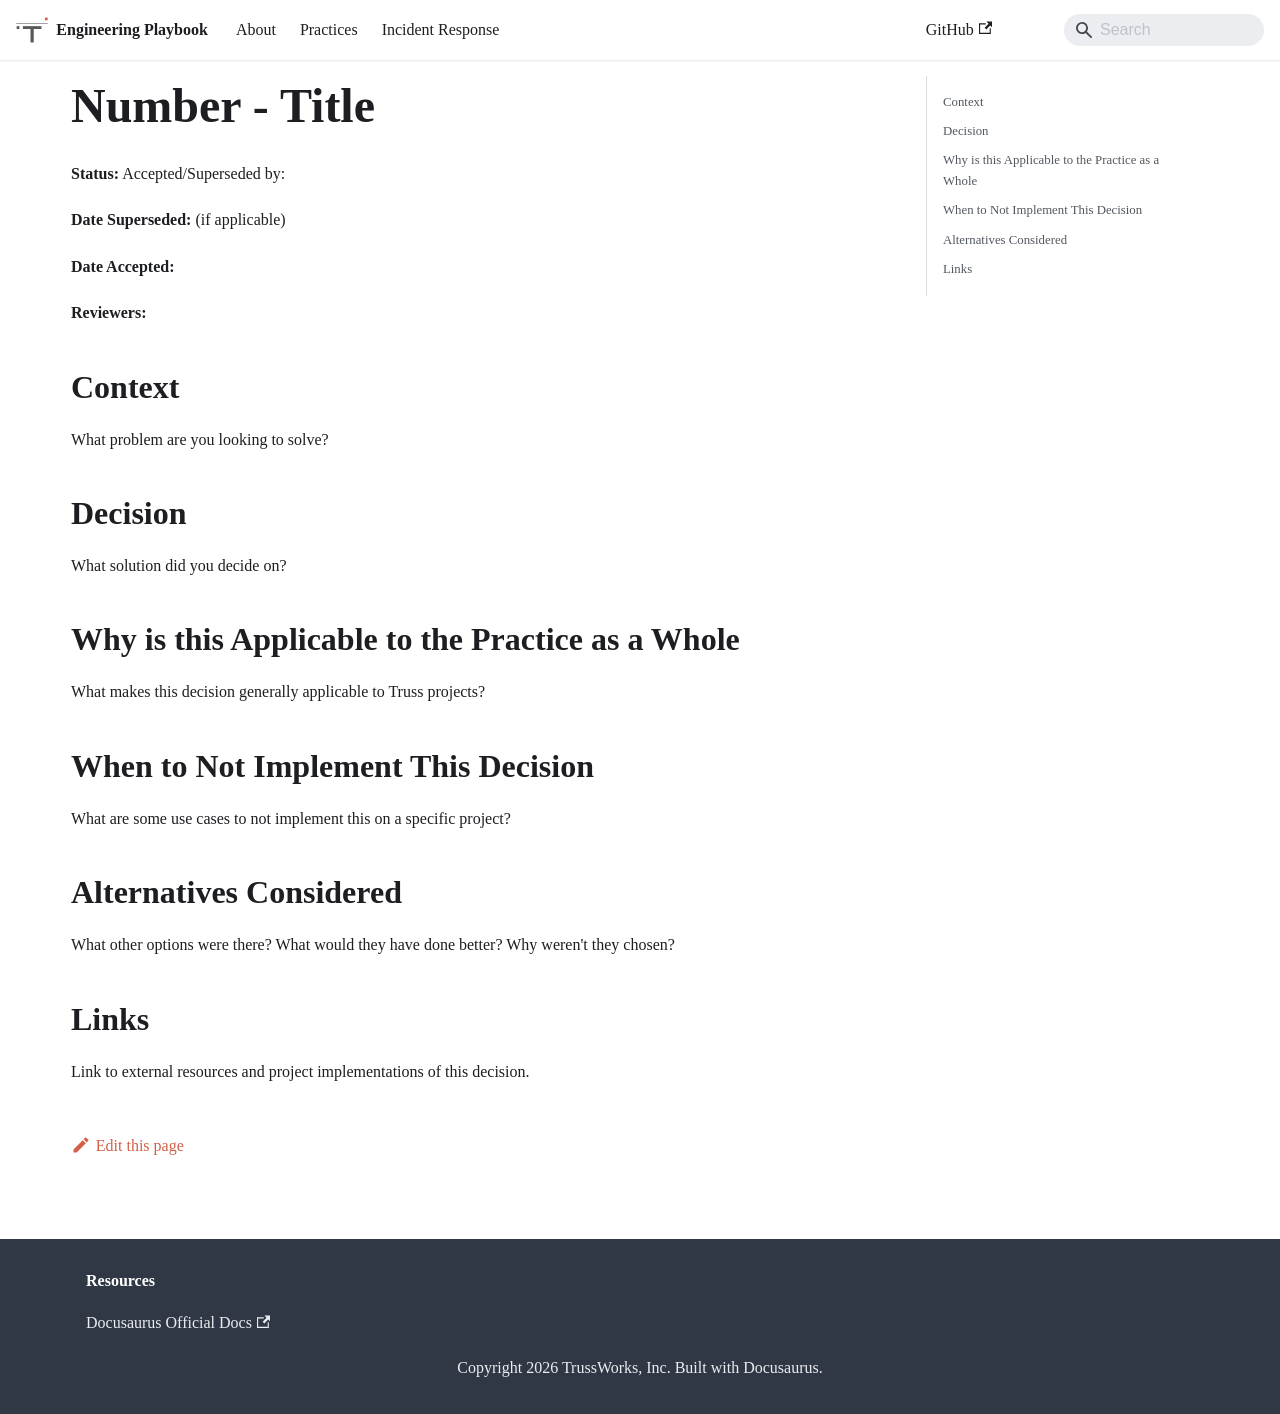

repository: trussworks/Engineering-Playbook · page: docs/templates/adr-appeng.html · generator: docusaurus

---
title: Template ADR
---

# Number - Title

**Status:** Accepted/Superseded by:

**Date Superseded:** (if applicable)

**Date Accepted:**

**Reviewers:**

## Context

What problem are you looking to solve?

## Decision

What solution did you decide on?

## Why is this Applicable to the Practice as a Whole

What makes this decision generally applicable
to Truss projects?

## When to Not Implement This Decision

What are some use cases to not implement this
on a specific project?

## Alternatives Considered

What other options were there?
What would they have done better?
Why weren't they chosen?

## Links

Link to external resources
and project implementations of this decision.
